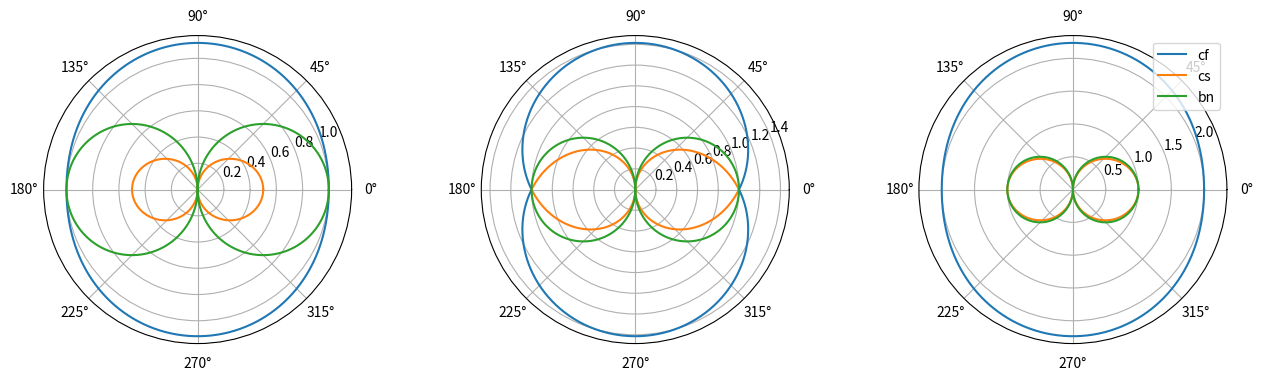

Source code (Python): (Note: this script raises an exception after producing the figure.)
#! /usr/bin/env python3
# -*- coding: utf-8 -*-
# vim:fenc=utf-8
#
# [redacted]
#
# Distributed under terms of the MIT license.
"""
problem1.py
"""

import numpy as np
from numpy import arange, cos, sqrt
from numpy import pi as π
from matplotlib import pyplot as plt

θ = arange(0, 2 * π, 0.01)

fig, axs = plt.subplots(1,
                        3,
                        figsize=(16, 4),
                        subplot_kw={'projection': 'polar'})
for (s, i) in zip([0.5, 1, 2], range(3)):
    s_Δ = sqrt((s**2 + 1)**2 - 4 * s**2 * cos(θ)**2)
    bn = np.abs(cos(θ))
    cf = sqrt(0.5 * (s**2 + 1 + s_Δ))
    cs = sqrt(0.5 * (s**2 + 1 - s_Δ))
    axs[i].plot(θ, cf, label="cf")
    axs[i].plot(θ, cs, label="cs")
    axs[i].plot(θ, bn, label="bn")
# plt.show()
axs[2].legend()
plt.savefig('../figures/problem1.pdf', bbox_inches='tight')
